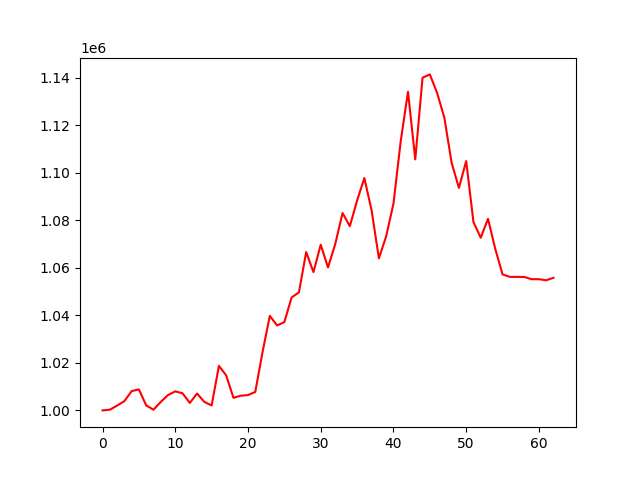

The file beside this chart, header and first rows:
account_value, date, daily_return
1000000, 2022-04-25, 
1000289, 2022-04-26, 0.000289
1002015, 2022-04-27, 0.001725
1003895, 2022-04-28, 0.001876
1008121, 2022-04-29, 0.00421
1008841, 2022-05-05, 0.0007134
1002122, 2022-05-06, -0.00666
1000291, 2022-05-09, -0.001828
1003566, 2022-05-10, 0.003274
1006475, 2022-05-11, 0.002898
1008020, 2022-05-12, 0.001535
1007196, 2022-05-13, -0.0008168
1003132, 2022-05-16, -0.004036
1007103, 2022-05-17, 0.003959
1003563, 2022-05-18, -0.003515
1002090, 2022-05-19, -0.001468
1018739, 2022-05-20, 0.01661
1014750, 2022-05-23, -0.003916
1005286, 2022-05-24, -0.009326
1006189, 2022-05-25, 0.0008986
1006437, 2022-05-26, 0.0002458
1007781, 2022-05-27, 0.001336
1024547, 2022-05-30, 0.01664
1039785, 2022-05-31, 0.01487
1035751, 2022-06-01, -0.003879
1037173, 2022-06-02, 0.001373
1047571, 2022-06-06, 0.01003
1049667, 2022-06-07, 0.002001
1066649, 2022-06-08, 0.01618
1058212, 2022-06-09, -0.00791
1069728, 2022-06-10, 0.01088
1060169, 2022-06-13, -0.008936
1070080, 2022-06-14, 0.009348
1083083, 2022-06-15, 0.01215
1077536, 2022-06-16, -0.005122
1088345, 2022-06-17, 0.01003
1097805, 2022-06-20, 0.008693
1084093, 2022-06-21, -0.01249
1064005, 2022-06-22, -0.01853
1073309, 2022-06-23, 0.008745
1087026, 2022-06-24, 0.01278
1113316, 2022-06-27, 0.02419
1134115, 2022-06-28, 0.01868
1105661, 2022-06-29, -0.02509
1140045, 2022-06-30, 0.0311
1141431, 2022-07-01, 0.001216
1133651, 2022-07-04, -0.006816
1123188, 2022-07-05, -0.009229
1104187, 2022-07-06, -0.01692
1093654, 2022-07-07, -0.009539
1104947, 2022-07-08, 0.01033
1079300, 2022-07-11, -0.02321
1072684, 2022-07-12, -0.00613
1080631, 2022-07-13, 0.007408
1067987, 2022-07-14, -0.0117
1057245, 2022-07-15, -0.01006
1056208, 2022-07-18, -0.0009808
1056204, 2022-07-19, -3.7074708171269677e-06
1056146, 2022-07-20, -5.50513445958245e-05
1055233, 2022-07-21, -0.000864
... 3 more rows
